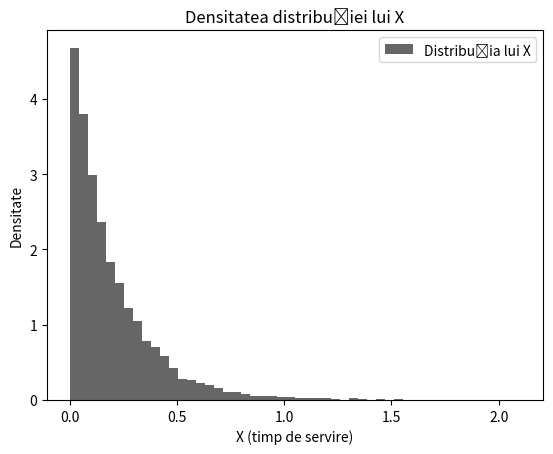

This figure's Python source:
import numpy as np
import matplotlib.pyplot as plt
import scipy.stats as stats

# Parametrii pentru distribuția exponentială
lambda1 = 4  # Pentru primul mecanic
lambda2 = 6  # Pentru al doilea mecanic

# Probabilitatea de a fi servit de primul mecanic
p_servire_primul_mecanic = 0.4

# Numărul total de clienți de servit
numar_clienti = 10000

# Generăm aleatoriu valori pentru a decide mecanicul care îl va servi pe fiecare client
alegeri_mecanici = np.random.choice([1, 2], numar_clienti, p=[p_servire_primul_mecanic, 1 - p_servire_primul_mecanic])

# Generăm valori pentru timpul de servire X în funcție de mecanicul ales
timp_de_servire = np.zeros(numar_clienti)

for i in range(numar_clienti):
    if alegeri_mecanici[i] == 1:
        timp_de_servire[i] = stats.expon(scale=1/lambda1).rvs()
    else:
        timp_de_servire[i] = stats.expon(scale=1/lambda2).rvs()

# Estimăm media și deviația standard a lui X
media_x = np.mean(timp_de_servire)
deviatia_standard_x = np.std(timp_de_servire)

print(f"Media lui X: {media_x}")
print(f"Deviația standard a lui X: {deviatia_standard_x}")

# Generăm un grafic al densității distribuției lui X
plt.hist(timp_de_servire, bins=50, density=True, alpha=0.6, color='0', label='Distribuția lui X')

plt.title('Densitatea distribuției lui X')
plt.xlabel('X (timp de servire)')
plt.ylabel('Densitate')
plt.legend()
plt.show()
